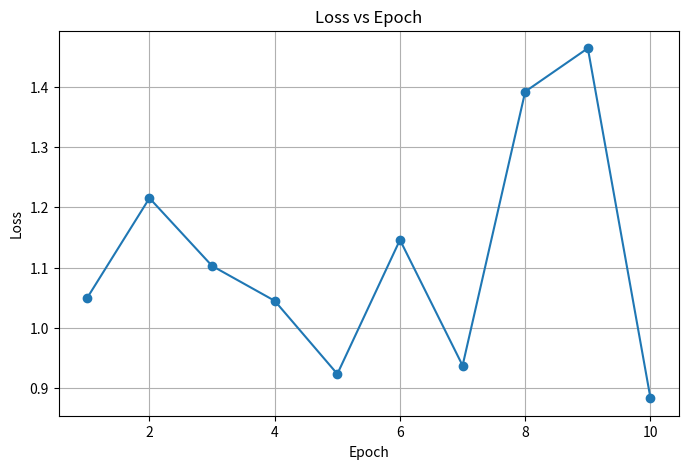
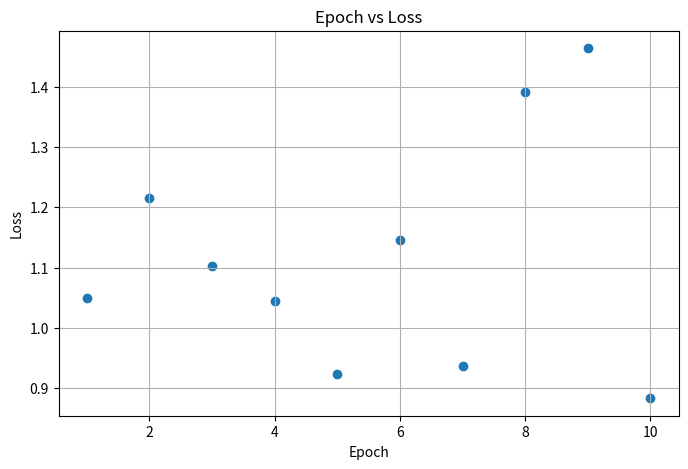
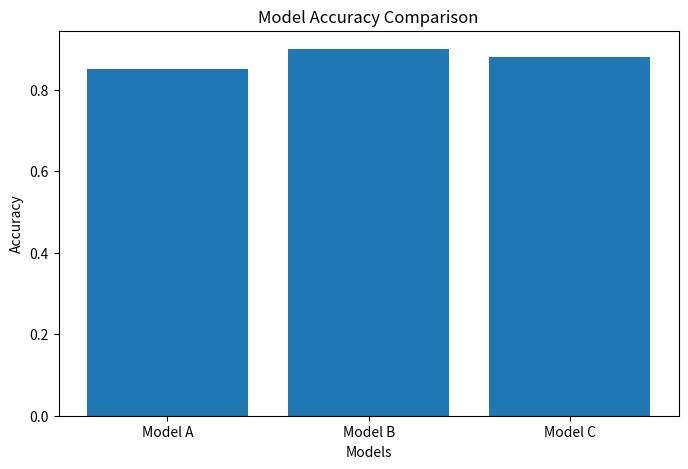

Write the Python code that produced these figures, in order.
import numpy as np
import matplotlib.pyplot as plt

# 1. Create list of 10 epochs (1 to 10)
epochs = list(range(1, 11))

# 2. Generate synthetic training loss values using NumPy
np.random.seed(0)  # for consistent results
loss = np.random.uniform(0.5, 1.5, 10)

# 3A. Line Plot: Loss vs Epoch
plt.figure(figsize=(8, 5))
plt.plot(epochs, loss, marker='o')
plt.title("Loss vs Epoch")
plt.xlabel("Epoch")
plt.ylabel("Loss")
plt.grid(True)
plt.show()

# 3B. Scatter Plot: Epoch vs Loss
plt.figure(figsize=(8, 5))
plt.scatter(epochs, loss)
plt.title("Epoch vs Loss")
plt.xlabel("Epoch")
plt.ylabel("Loss")
plt.grid(True)
plt.show()

# 4. Bar Chart comparing accuracy of three models
models = ['Model A', 'Model B', 'Model C']
accuracy = [0.85, 0.90, 0.88]

plt.figure(figsize=(8, 5))
plt.bar(models, accuracy)
plt.title("Model Accuracy Comparison")
plt.xlabel("Models")
plt.ylabel("Accuracy")
plt.show()
